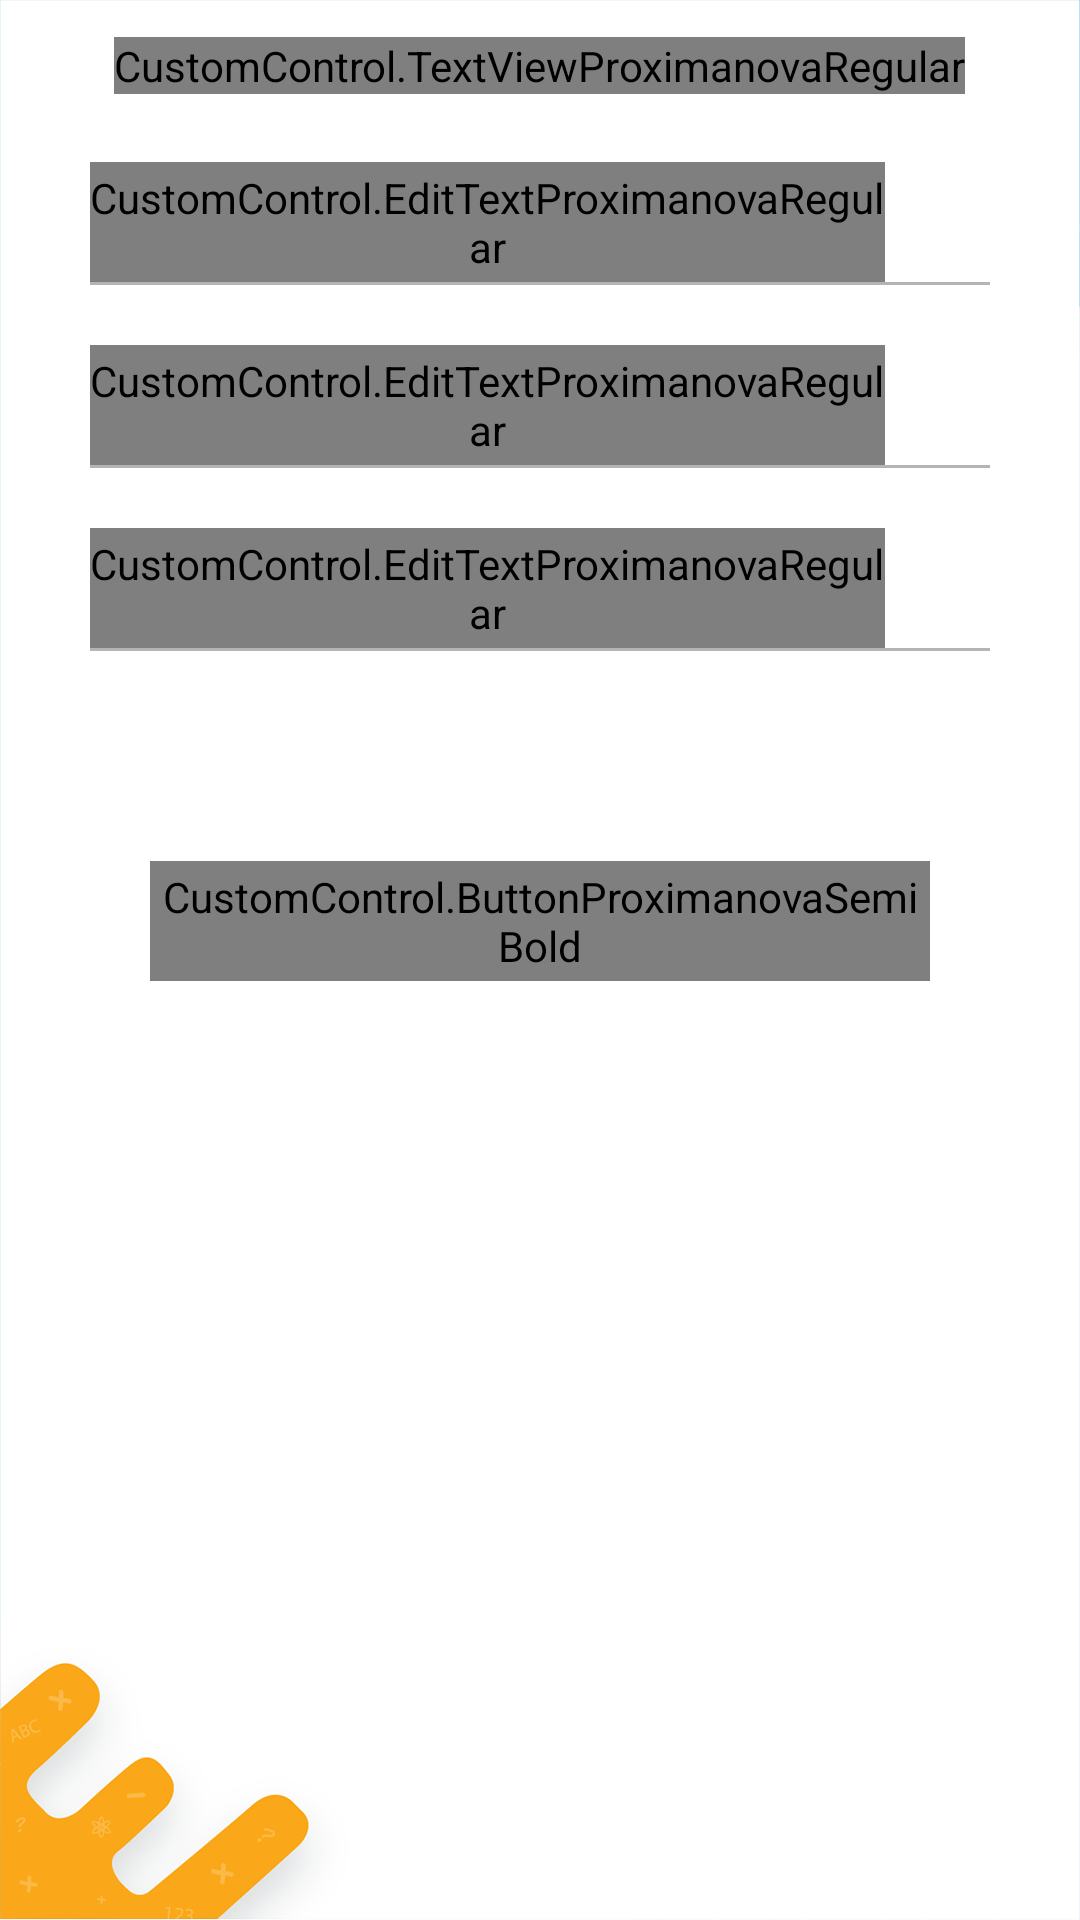

Layout XML and referenced resources for this Android screen:
<!-- AndroidManifest.xml: application theme AppTheme -->
<!-- res/layout/reset_password.xml -->
<?xml version="1.0" encoding="utf-8"?>
<RelativeLayout xmlns:android="http://schemas.android.com/apk/res/android"
    android:layout_width="match_parent"
    android:layout_height="match_parent"
    xmlns:app="http://schemas.android.com/apk/res-auto"
    android:background="@drawable/white_with_orange">

    <include
        android:id="@+id/topBar"
        layout="@layout/top_bar" />
    <ScrollView
        android:layout_width="match_parent"
        android:layout_height="wrap_content"
        android:layout_below="@id/topBar"
        >

        <RelativeLayout
            android:layout_width="match_parent"
            android:layout_height="match_parent"

            >



            <RelativeLayout
                android:id="@+id/nameLayout"
                android:layout_width="wrap_content"
                android:layout_height="wrap_content"
                android:layout_below="@id/imageRelativLayout"
                android:layout_marginLeft="20dp"
                android:layout_marginRight="20dp">

                <ImageView
                    android:id="@+id/showIcon"
                    android:layout_width="25dp"
                    android:layout_height="25dp"
                    android:layout_alignParentRight="true"
                    android:layout_marginRight="10dp"
                    android:layout_marginTop="25dp"
                    android:padding="2dp"
                    android:visibility="invisible"
                    android:src="@drawable/fine" />

                <LinearLayout
                    android:id="@+id/llayout"
                    android:layout_width="match_parent"
                    android:layout_height="wrap_content"
                    android:layout_marginLeft="10dp"
                    android:layout_marginRight="10dp"
                    android:layout_marginTop="10dp"
                    android:layout_toLeftOf="@id/showIcon">


                    <android.support.design.widget.TextInputLayout
                        android:layout_width="match_parent"
                        android:layout_height="wrap_content">


                        <CustomControl.EditTextProximanovaRegular
                            android:id="@+id/oldPwd"
                            android:layout_width="match_parent"
                            android:layout_height="40dp"
                            android:background="@android:color/transparent"
                            android:hint="@string/priPassword"
                            android:textCursorDrawable="@null"
                            android:inputType="textPassword"
                            android:textColor="@color/balck"
                            android:maxLines="1" />

                    </android.support.design.widget.TextInputLayout>
                </LinearLayout>


                <View
                    android:layout_width="match_parent"
                    android:layout_height="1dp"
                    android:layout_below="@+id/llayout"
                    android:layout_marginBottom="@dimen/view_horizontal_margin"
                    android:layout_marginLeft="10dp"
                    android:layout_marginRight="10dp"
                    android:background="@color/colorGrey" />
            </RelativeLayout>

            <RelativeLayout
                android:id="@+id/dobLayout"
                android:layout_width="wrap_content"
                android:layout_height="wrap_content"
                android:layout_below="@id/nameLayout"
                android:layout_marginLeft="20dp"
                android:layout_marginRight="20dp">

                <ImageView
                    android:id="@+id/showIcon1"
                    android:layout_width="25dp"
                    android:layout_height="25dp"
                    android:layout_alignParentRight="true"
                    android:layout_marginRight="10dp"
                    android:layout_marginTop="25dp"
                    android:padding="2dp"
                    android:visibility="invisible"
                    android:src="@drawable/fine" />

                <LinearLayout
                    android:id="@+id/llayout1"
                    android:layout_width="match_parent"
                    android:layout_height="wrap_content"
                    android:layout_marginLeft="10dp"
                    android:layout_marginRight="10dp"
                    android:layout_marginTop="10dp"
                    android:layout_toLeftOf="@id/showIcon1">


                    <android.support.design.widget.TextInputLayout

                        android:layout_width="match_parent"
                        android:layout_height="wrap_content">


                        <CustomControl.EditTextProximanovaRegular
                            android:id="@+id/newPwd"
                            android:textColor="@color/balck"
                            android:layout_width="match_parent"
                            android:layout_height="40dp"
                            android:inputType="textPassword"
                            android:background="@android:color/transparent"
                            android:hint="@string/new_Password"
                            android:textCursorDrawable="@null"
                            android:maxLines="1" />

                    </android.support.design.widget.TextInputLayout>
                </LinearLayout>


                <View
                    android:layout_width="match_parent"
                    android:layout_height="1dp"
                    android:layout_below="@+id/llayout1"
                    android:layout_marginBottom="@dimen/view_horizontal_margin"
                    android:layout_marginLeft="10dp"
                    android:layout_marginRight="10dp"
                    android:background="@color/colorGrey" />
            </RelativeLayout>

            <RelativeLayout
                android:id="@+id/univercitylayout"
                android:layout_width="wrap_content"
                android:layout_height="wrap_content"
                android:layout_below="@id/dobLayout"
                android:layout_marginLeft="20dp"
                android:layout_marginRight="20dp">

                <ImageView
                    android:id="@+id/showIcon2"
                    android:layout_width="25dp"
                    android:layout_height="25dp"
                    android:layout_alignParentRight="true"
                    android:layout_marginRight="10dp"
                    android:layout_marginTop="25dp"
                    android:padding="2dp"
                    android:visibility="invisible"
                    android:src="@drawable/fine" />

                <LinearLayout
                    android:id="@+id/llayout2"
                    android:layout_width="match_parent"
                    android:layout_height="wrap_content"
                    android:layout_marginLeft="10dp"
                    android:layout_marginRight="10dp"
                    android:layout_marginTop="10dp"
                    android:layout_toLeftOf="@id/showIcon2">


                    <android.support.design.widget.TextInputLayout
                        android:layout_width="match_parent"
                        android:layout_height="wrap_content">


                        <CustomControl.EditTextProximanovaRegular
                            android:id="@+id/cmfPwd"
                            android:layout_width="match_parent"
                            android:layout_height="40dp"
                            android:background="@android:color/transparent"
                            android:hint="@string/confirmPassword"
                            android:inputType="textPassword"
                            android:textCursorDrawable="@null"
                            android:textColor="@color/balck"
                            android:maxLines="1" />

                    </android.support.design.widget.TextInputLayout>
                </LinearLayout>


                <View
                    android:layout_width="match_parent"
                    android:layout_height="1dp"
                    android:layout_below="@+id/llayout2"
                    android:layout_marginBottom="@dimen/view_horizontal_margin"
                    android:layout_marginLeft="10dp"
                    android:layout_marginRight="10dp"
                    android:background="@color/colorGrey" />
            </RelativeLayout>
            <CustomControl.ButtonProximanovaSemiBold
                android:id="@+id/update"
                android:layout_width="match_parent"
                android:layout_height="40dp"
                android:layout_below="@+id/univercitylayout"
                android:layout_alignParentBottom="true"
                android:layout_marginLeft="50dp"
                android:layout_marginRight="50dp"
                android:layout_marginBottom="60dp"
                android:background="@drawable/blue_rounded_background"
                android:text="@string/update"
                android:textColor="@color/white"
                android:textSize="18sp"
                />

        </RelativeLayout>
    </ScrollView>
    <com.wang.avi.AVLoadingIndicatorView
        android:id="@+id/progressBar"
        style="@style/AVLoadingIndicatorView"
        android:layout_width="wrap_content"
        android:layout_height="wrap_content"
        android:layout_centerInParent="true"
        android:visibility="gone"
        app:indicatorColor="@color/colorPrimary"
        app:indicatorName="LineSpinFadeLoaderIndicator" />

</RelativeLayout>
<!-- res/layout/top_bar.xml (included above) -->
<?xml version="1.0" encoding="utf-8"?>
<RelativeLayout xmlns:android="http://schemas.android.com/apk/res/android"
    android:layout_width="match_parent"
    android:layout_height="wrap_content">

    <RelativeLayout
        android:id="@+id/toolbar"
        android:layout_width="match_parent"
        android:layout_height="44dp"
        android:layout_alignParentTop="true"
        android:background="@android:color/transparent">

        <CustomControl.TextViewIconStyle
            android:id="@+id/left"
            android:layout_width="44dp"
            android:layout_height="match_parent"
            android:layout_centerVertical="true"
            android:gravity="center"
            android:text="@string/back_arrow"
            android:textColor="@color/balck"
            android:textSize="35sp"
            android:visibility="invisible" />



        <CustomControl.TextViewProximanovaRegular
            android:id="@+id/toolbarText"
            android:layout_width="wrap_content"
            android:layout_height="wrap_content"
            android:layout_centerInParent="true"
            android:layout_gravity="center"
            android:inputType="textCapSentences"
            android:textColor="@android:color/black"
            android:textSize="20sp"
            android:textStyle="bold" />

        <LinearLayout
            android:layout_width="wrap_content"
            android:layout_height="match_parent"
            android:layout_alignParentEnd="true"
            android:layout_alignParentRight="true">

            <ImageView
                android:id="@+id/right3"
                android:layout_width="36dp"
                android:layout_height="match_parent"
                android:paddingRight="@dimen/activity_horizontal_margin"
                android:visibility="gone" />

            <ImageView
                android:id="@+id/right2"
                android:layout_width="20dp"
                android:layout_height="match_parent"
                android:layout_marginRight="5dp"
                android:visibility="gone" />

            <ImageView
                android:id="@+id/right"
                android:layout_width="30dp"
                android:layout_height="match_parent"
                android:layout_marginRight="@dimen/view_horizontal_margin"
                android:paddingBottom="12dp"
                android:paddingTop="12dp"
                android:visibility="gone" />

        </LinearLayout>
        <CustomControl.TextViewProximanovaRegular
            android:id="@+id/editText"
            android:layout_width="wrap_content"
            android:layout_height="wrap_content"
            android:text="@string/editText"
            android:textSize="18sp"
            android:layout_alignParentRight="true"
            android:padding="5dp"
            android:layout_marginRight="5dp"
            android:textColor="@color/blue_color"
            android:layout_centerVertical="true"
            android:visibility="gone"/>
       

    </RelativeLayout>
</RelativeLayout>
<!-- resources referenced by this layout -->
<resources>
  <color name="balck">#000000</color>
  <color name="blue_color">#0089CF</color>
  <color name="colorGrey">#B4B4B4</color>
  <color name="colorPrimary">#0089CF</color>
  <color name="white">#ffffff</color>
  <dimen name="activity_horizontal_margin">10dp</dimen>
  <dimen name="view_horizontal_margin">10dp</dimen>
  <!-- drawable blue_rounded_background (drawable) -->
  <shape android:shape="rectangle"
      xmlns:android="http://schemas.android.com/apk/res/android">
  
      <solid
          android:color="@color/blue_color"/>
      <corners
          android:radius="100dp"/>
  
  </shape>
  <!-- drawable fine: png bitmap (drawable, 1449 bytes) -->
  <!-- drawable white_with_orange: png bitmap (drawable-hdpi, 18062 bytes) -->
  <string name="back_arrow"></string>
  <string name="confirmPassword">Confirm Password</string>
  <string name="editText">Edit</string>
  <string name="new_Password">New Password</string>
  <string name="priPassword">Previous Password</string>
  <string name="searchIcon"></string>
  <string name="update">update</string>
  <style name="AppTheme" parent="Theme.AppCompat.Light.NoActionBar">
          
          <item name="colorPrimary">@color/colorPrimary</item>
          <item name="colorPrimaryDark">@color/colorPrimaryDark</item>
          <item name="colorAccent">@color/colorAccent</item>
          <item name="alertDialogTheme">@style/AlertDialogTheme</item>
      </style>
  <color name="colorPrimaryDark">#0089CF</color>
  <color name="colorAccent">#0089CF</color>
  <style name="AlertDialogTheme" parent="Theme.AppCompat.Light.Dialog.Alert">
          <item name="buttonBarNegativeButtonStyle">@style/NegativeButtonStyle</item>
          <item name="buttonBarPositiveButtonStyle">@style/PositiveButtonStyle</item>
      </style>
  <style name="NegativeButtonStyle" parent="Widget.AppCompat.Button.ButtonBar.AlertDialog">
          <item name="android:textColor">@color/colorPrimary</item>
      </style>
  <style name="PositiveButtonStyle" parent="Widget.AppCompat.Button.ButtonBar.AlertDialog">
          <item name="android:textColor">@color/colorPrimary</item>
      </style>
</resources>
